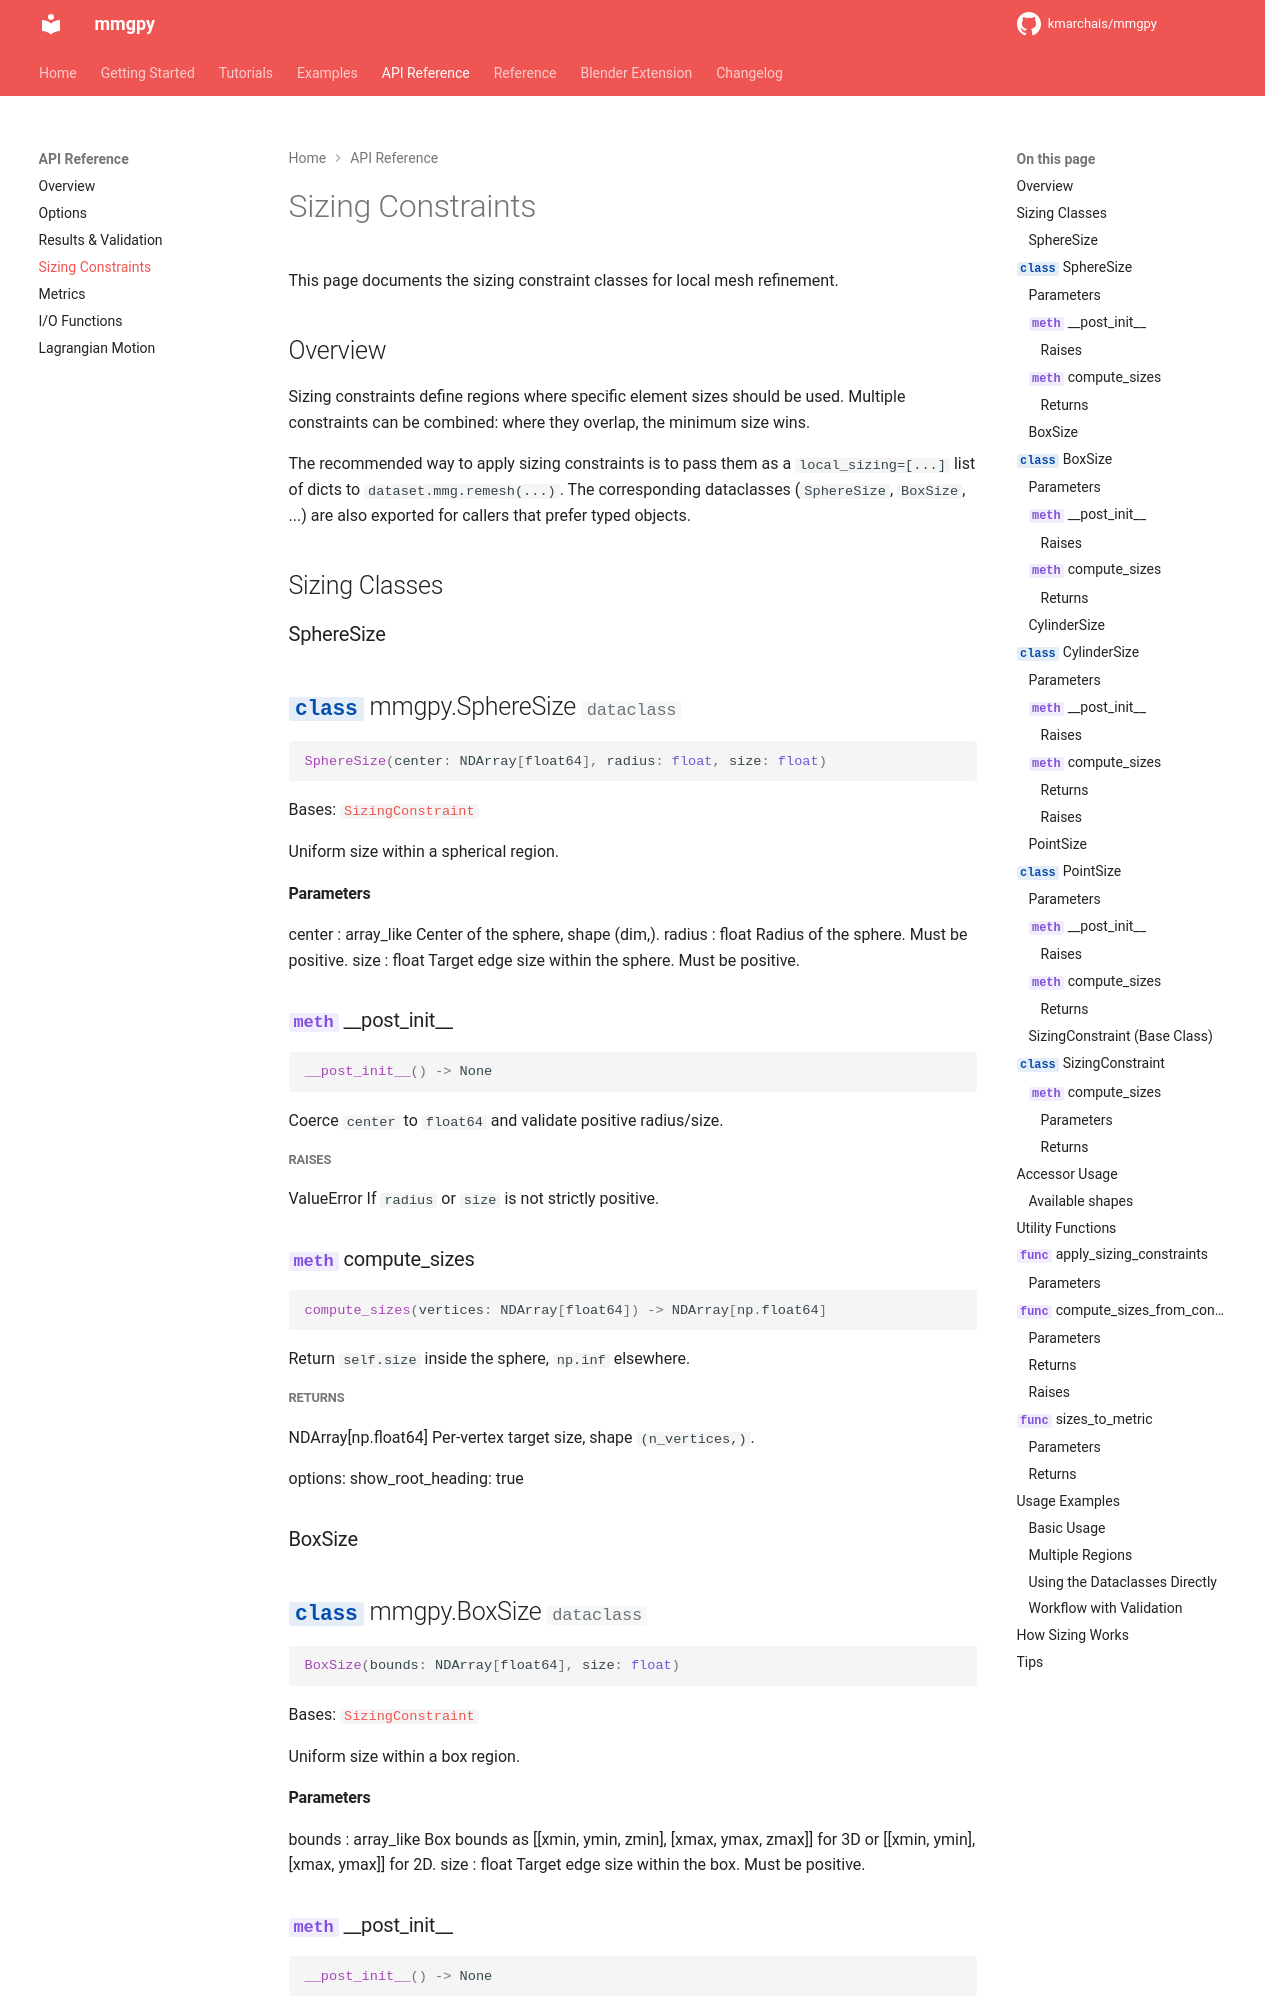

repository: kmarchais/mmgpy · page: 0.18/api/sizing/index.html · generator: mkdocs

# Sizing Constraints

This page documents the sizing constraint classes for local mesh refinement.

## Overview

Sizing constraints define regions where specific element sizes should be used. Multiple constraints can be combined: where they overlap, the minimum size wins.

The recommended way to apply sizing constraints is to pass them as a `local_sizing=[...]` list of dicts to `dataset.mmg.remesh(...)`. The corresponding dataclasses (`SphereSize`, `BoxSize`, ...) are also exported for callers that prefer typed objects.

## Sizing Classes

### SphereSize

::: mmgpy.SphereSize
options:
show_root_heading: true

### BoxSize

::: mmgpy.BoxSize
options:
show_root_heading: true

### CylinderSize

::: mmgpy.CylinderSize
options:
show_root_heading: true

### PointSize

::: mmgpy.PointSize
options:
show_root_heading: true

### SizingConstraint (Base Class)

::: mmgpy.SizingConstraint
options:
show_root_heading: true
